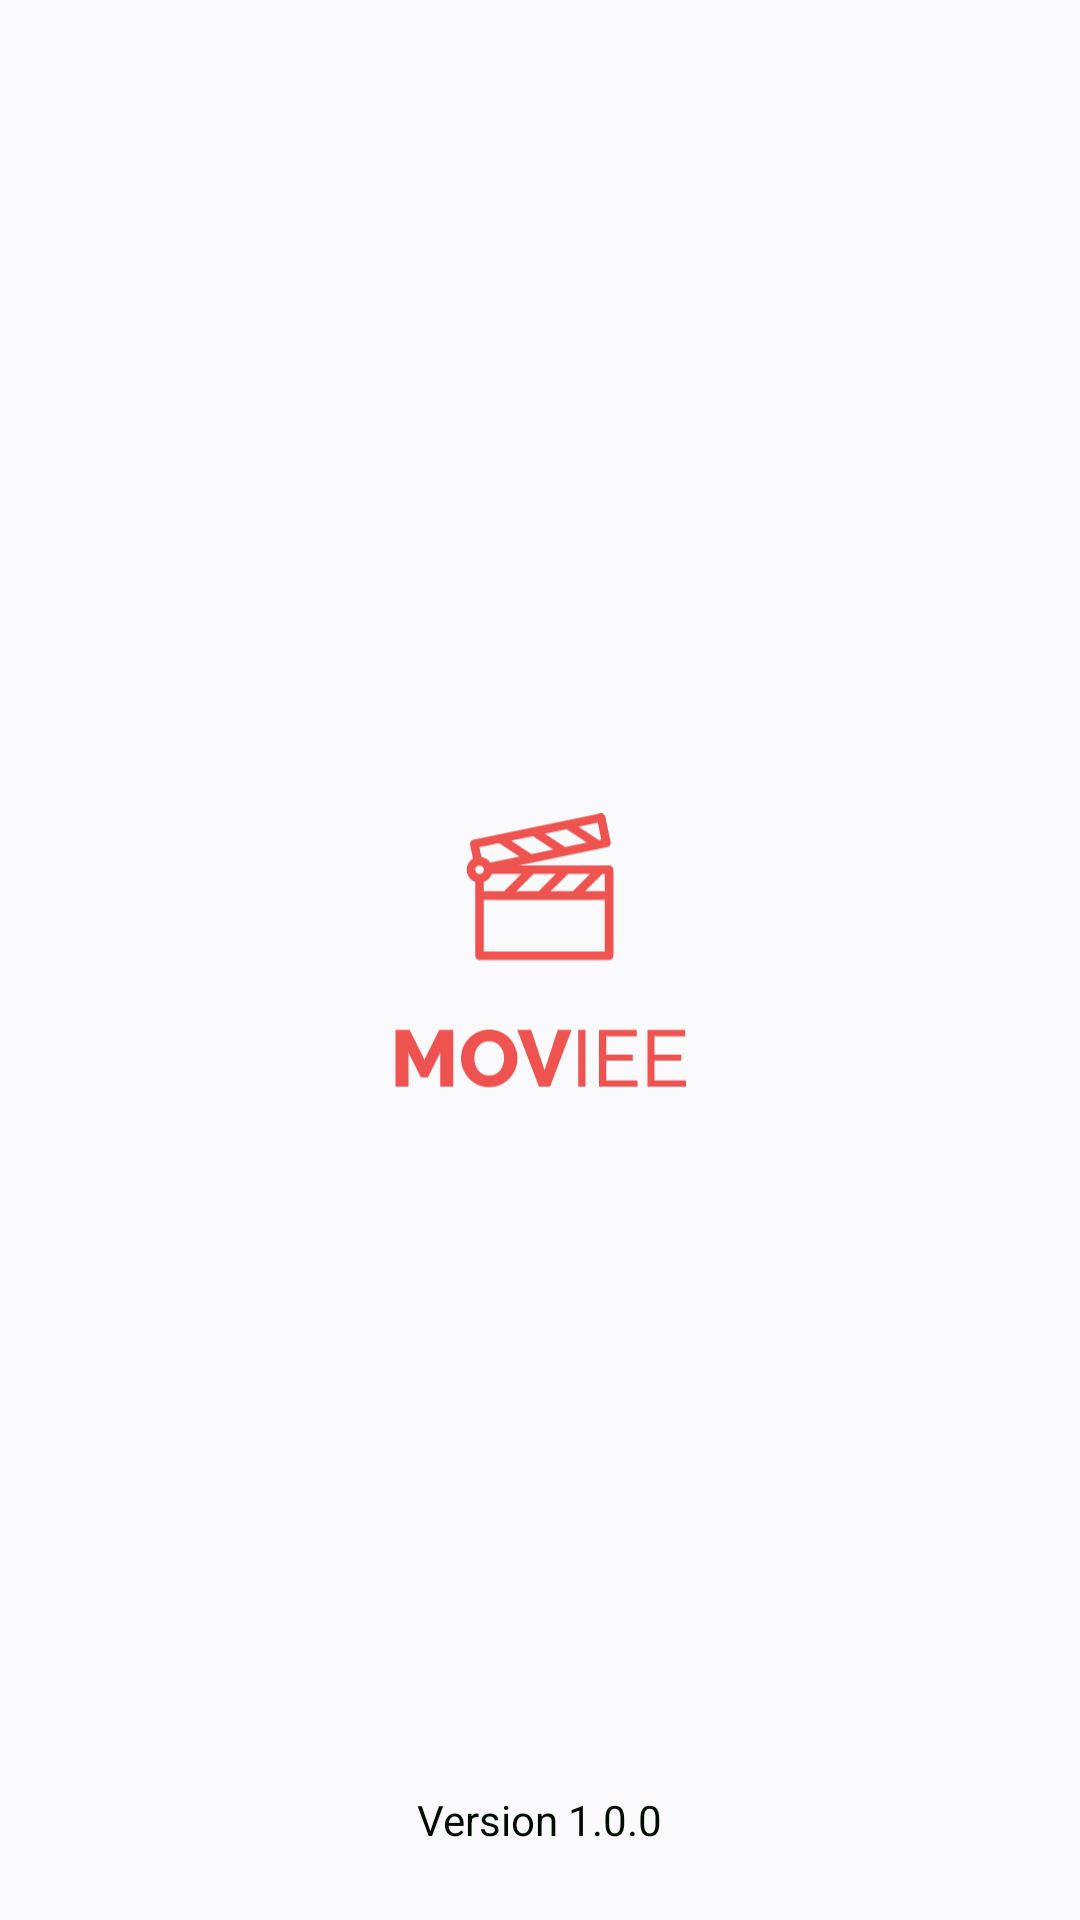

Layout XML and referenced resources for this Android screen:
<!-- AndroidManifest.xml: application theme AppTheme -->
<!-- res/layout/activity_splash.xml -->
<?xml version="1.0" encoding="utf-8"?>
<layout xmlns:android="http://schemas.android.com/apk/res/android"
    xmlns:app="http://schemas.android.com/apk/res-auto"
    xmlns:tools="http://schemas.android.com/tools">

    <FrameLayout
        android:layout_width="match_parent"
        android:layout_height="match_parent"
        android:background="@color/colorBackground"
        tools:context=".ui.onboard.SplashActivity">

        <androidx.appcompat.widget.AppCompatImageView
            android:layout_width="100dp"
            android:layout_height="100dp"
            android:layout_gravity="center"
            app:srcCompat="@drawable/img_splash_movie"/>

        <TextView
            android:layout_width="wrap_content"
            android:layout_height="wrap_content"
            android:layout_gravity="center|bottom"
            android:text="Version 1.0.0"
            android:textColor="@color/colorTextPrimary"
            android:layout_marginBottom="24dp"/>
    </FrameLayout>

</layout>
<!-- resources referenced by this layout -->
<resources>
  <color name="colorBackground">#FAFAFC</color>
  <color name="colorTextPrimary">#010C00</color>
  <!-- drawable img_splash_movie: vector/xml drawable (drawable, 3680 chars, omitted) -->
  <style name="AppTheme" parent="Theme.MaterialComponents.Light.NoActionBar">
          
          <item name="colorPrimary">@color/colorPrimary</item>
          <item name="colorPrimaryDark">@color/colorPrimaryDark</item>
          <item name="colorAccent">@color/colorAccent</item>
          <item name="windowActionModeOverlay">true</item>
          <item name="drawerArrowStyle">@style/DrawerArrowStyle</item>
          <item name="android:statusBarColor" tools:targetApi="m">@color/colorWhite</item>
          <item name="android:windowBackground">@color/colorPrimary</item>
          <item name="android:windowLightStatusBar" tools:targetApi="m">true</item>
          <item name="android:actionBarStyle">@style/AppTheme.AppBarOverlay</item>
          <item name="android:fontFamily">sans-serif</item>
      </style>
  <color name="colorPrimary">#fafafa</color>
  <color name="colorPrimaryDark">#f2f2f2</color>
  <color name="colorAccent">#CE281C</color>
  <style name="DrawerArrowStyle" parent="@style/Widget.AppCompat.DrawerArrowToggle">
          <item name="spinBars">true</item>
          <item name="color">@color/colorBlack</item>
      </style>
  <color name="colorWhite">#ffffff</color>
  <style name="AppTheme.AppBarOverlay" parent="ThemeOverlay.AppCompat.Light">
          <item name="android:actionMenuTextColor">@color/colorIcon</item>
          <item name="actionMenuTextColor">@color/colorIcon</item>
          <item name="android:titleTextAppearance">@style/ToolbarStyle</item>
          <item name="colorControlNormal">@color/colorTextPrimary</item>
          <item name="textAllCaps">false</item>
          <item name="android:fontFamily">sans-serif-medium</item>
      </style>
  <color name="colorBlack">#212121</color>
  <color name="colorIcon">#A0A3A8</color>
  <style name="ToolbarStyle" parent="TextAppearance.Widget.AppCompat.Toolbar.Title">
          <item name="titleTextColor">@color/colorTextPrimary</item>
          <item name="android:fontFamily">sans-serif-medium</item>
          <item name="android:textSize">18sp</item>
      </style>
</resources>
